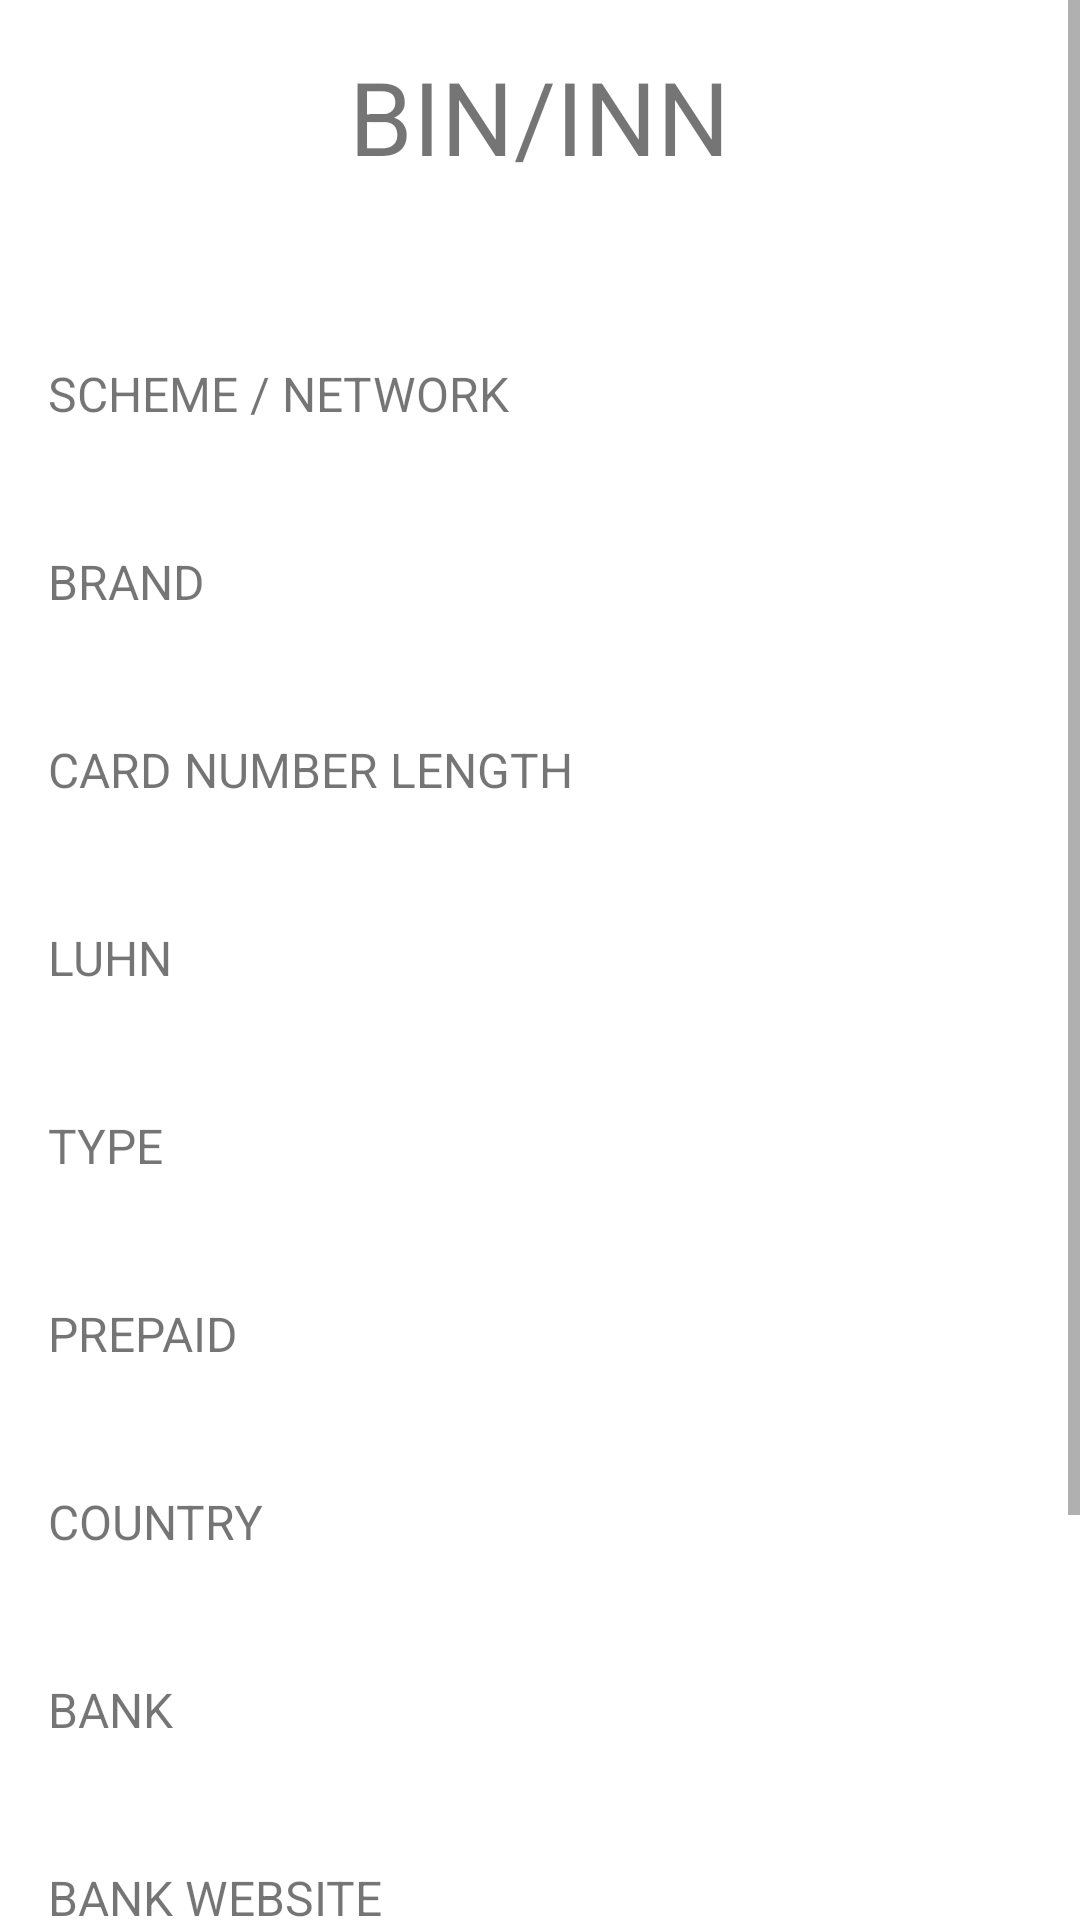

Here is an Android app screen rendered from its layout file. Give the layout XML and the strings, colors and styles it references.
<!-- AndroidManifest.xml: application theme Theme.BINList -->
<!-- res/layout/activity_card_info.xml -->
<?xml version="1.0" encoding="utf-8"?>
<ScrollView xmlns:android="http://schemas.android.com/apk/res/android"
    android:layout_width="match_parent"
    android:layout_height="match_parent">

    <LinearLayout
        android:layout_width="match_parent"
        android:layout_height="wrap_content"
        android:layout_margin="16dp"
        android:orientation="vertical">

        <TextView
            android:id="@+id/bin_label"
            android:layout_width="wrap_content"
            android:layout_height="wrap_content"
            android:layout_gravity="center_horizontal"
            android:text="@string/bin_inn_label"
            android:textSize="34sp" />
        <TextView
            android:id="@+id/bin_number"
            android:layout_width="wrap_content"
            android:layout_height="wrap_content"
            android:layout_gravity="center_horizontal"
            android:layout_marginBottom="32dp"
            android:textSize="20sp" />

        <TextView
            android:id="@+id/scheme_label"
            android:layout_width="wrap_content"
            android:layout_height="wrap_content"
            android:text="@string/scheme_network_label"
            android:textSize="16sp" />

        <TextView
            android:id="@+id/scheme_value"
            android:layout_width="wrap_content"
            android:layout_height="wrap_content"
            android:layout_marginTop="6dp"
            android:layout_marginBottom="16dp" />

        <TextView
            android:id="@+id/network_label"
            android:layout_width="wrap_content"
            android:layout_height="wrap_content"
            android:text="@string/brand_label"
            android:textSize="16sp" />

        <TextView
            android:id="@+id/network_value"
            android:layout_width="wrap_content"
            android:layout_height="wrap_content"
            android:layout_marginTop="6dp"
            android:layout_marginBottom="16dp" />

        <TextView
            android:id="@+id/card_length_label"
            android:layout_width="wrap_content"
            android:layout_height="wrap_content"
            android:text="@string/card_number_length_label"
            android:textSize="16sp" />

        <TextView
            android:id="@+id/card_length_value"
            android:layout_width="wrap_content"
            android:layout_height="wrap_content"
            android:layout_marginTop="6dp"
            android:layout_marginBottom="16dp"/>

        <TextView
            android:id="@+id/luhn_label"
            android:layout_width="wrap_content"
            android:layout_height="wrap_content"
            android:text="@string/luhn_label"
            android:textSize="16sp" />

        <TextView
            android:id="@+id/luhn_value"
            android:layout_width="wrap_content"
            android:layout_height="wrap_content"
            android:layout_marginTop="6dp"
            android:layout_marginBottom="16dp"/>

        <TextView
            android:id="@+id/type_label"
            android:layout_width="wrap_content"
            android:layout_height="wrap_content"
            android:text="@string/type_label"
            android:textSize="16sp" />

        <TextView
            android:id="@+id/type_value"
            android:layout_width="wrap_content"
            android:layout_height="wrap_content"
            android:layout_marginTop="6dp"
            android:layout_marginBottom="16dp" />

        <TextView
            android:id="@+id/prepaid_label"
            android:layout_width="wrap_content"
            android:layout_height="wrap_content"
            android:text="@string/prepaid_label"
            android:textSize="16sp" />

        <TextView
            android:id="@+id/prepaid_value"
            android:layout_width="wrap_content"
            android:layout_height="wrap_content"
            android:layout_marginTop="6dp"
            android:layout_marginBottom="16dp" />

        <TextView
            android:id="@+id/country_label"
            android:layout_width="wrap_content"
            android:layout_height="wrap_content"
            android:text="@string/country_label"
            android:textSize="16sp" />

        <TextView
            android:id="@+id/country_value"
            android:layout_width="wrap_content"
            android:layout_height="wrap_content"
            android:layout_marginTop="6dp"
            android:layout_marginBottom="16dp"
            android:textColor="?android:attr/textColorLink" />

        <TextView
            android:id="@+id/bank_label"
            android:layout_width="wrap_content"
            android:layout_height="wrap_content"
            android:text="@string/bank_label"
            android:textSize="16sp" />

        <TextView
            android:id="@+id/bank_value"
            android:layout_width="wrap_content"
            android:layout_height="wrap_content"
            android:layout_marginTop="6dp"
            android:layout_marginBottom="16dp" />

        <TextView
            android:id="@+id/bank_website_label"
            android:layout_width="wrap_content"
            android:layout_height="wrap_content"
            android:text="@string/bank_website_label"
            android:textSize="16sp" />

        <TextView
            android:id="@+id/bank_website_value"
            android:layout_width="wrap_content"
            android:layout_height="wrap_content"
            android:layout_marginTop="6dp"
            android:layout_marginBottom="16dp"
            android:textColor="?android:attr/textColorLink" />

        <TextView
            android:id="@+id/bank_phone_label"
            android:layout_width="wrap_content"
            android:layout_height="wrap_content"
            android:text="@string/bank_phone_label"
            android:textSize="16sp" />

        <TextView
            android:id="@+id/bank_phone_value"
            android:layout_width="wrap_content"
            android:layout_height="wrap_content"
            android:layout_marginTop="6dp"
            android:layout_marginBottom="16dp"
            android:textColor="?android:attr/textColorLink" />

        <Space
            android:id="@+id/space"
            android:layout_width="match_parent"
            android:layout_height="wrap_content"
            android:layout_marginBottom="64dp" />
    </LinearLayout>
</ScrollView>
<!-- resources referenced by this layout -->
<resources>
  <string name="bank_label">BANK</string>
  <string name="bank_phone_label">BANK PHONE</string>
  <string name="bank_website_label">BANK WEBSITE</string>
  <string name="bin_inn_label">BIN/INN</string>
  <string name="brand_label">BRAND</string>
  <string name="card_number_length_label">CARD NUMBER LENGTH</string>
  <string name="country_label">COUNTRY</string>
  <string name="luhn_label">LUHN</string>
  <string name="prepaid_label">PREPAID</string>
  <string name="scheme_network_label">SCHEME / NETWORK</string>
  <string name="type_label">TYPE</string>
  <style name="Theme.BINList" parent="Theme.MaterialComponents.DayNight.DarkActionBar">
          
          <item name="colorPrimary">@color/purple_500</item>
          <item name="colorPrimaryVariant">@color/purple_700</item>
          <item name="colorOnPrimary">@color/white</item>
          
          <item name="colorSecondary">@color/teal_200</item>
          <item name="colorSecondaryVariant">@color/teal_700</item>
          <item name="colorOnSecondary">@color/black</item>
          
          <item name="android:statusBarColor">?attr/colorPrimaryVariant</item>
          
      </style>
  <!-- not gathered from this repository: default colours our renderer supplied (Android Studio template values) -->
  <color name="purple_500">#FF6200EE</color>
  <color name="purple_700">#FF3700B3</color>
  <color name="teal_200">#FF03DAC5</color>
  <color name="teal_700">#FF018786</color>
  <color name="black">#FF000000</color>
  <color name="white">#FFFFFFFF</color>
</resources>
